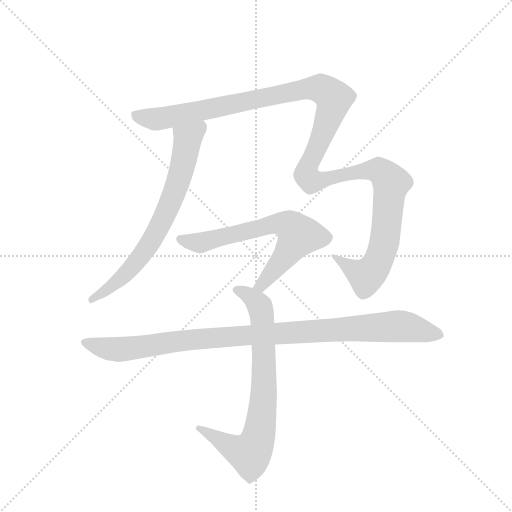
t = 0.00 s
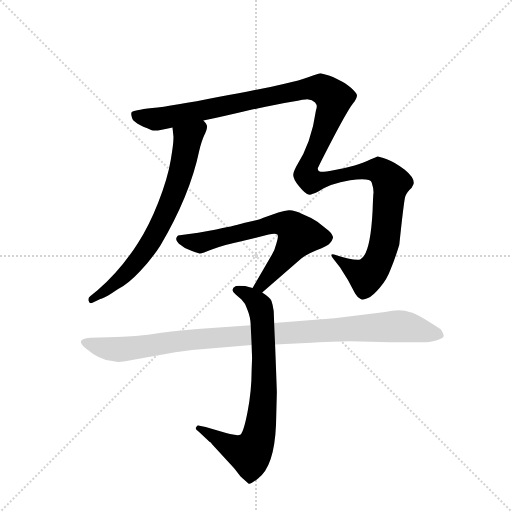
t = 3.87 s
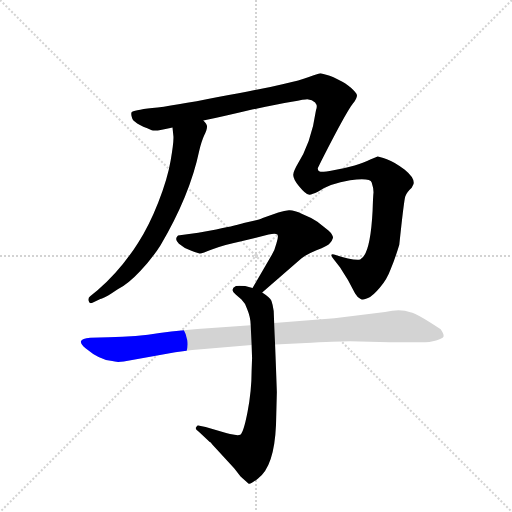
t = 4.11 s
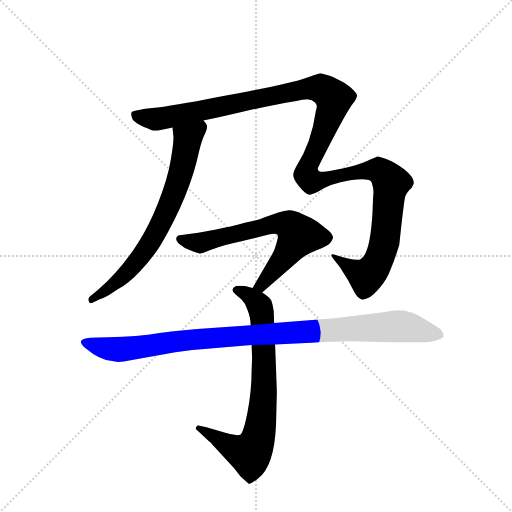
t = 4.35 s
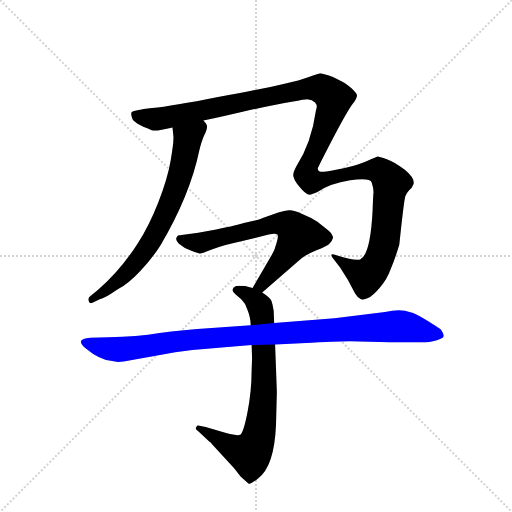
t = 4.58 s
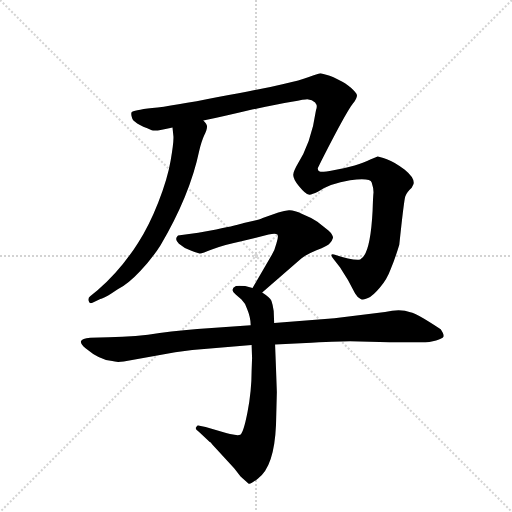
t = 5.24 s

The animated SVG that drew these frames (rendered in a browser with its animation timeline set to each time). Animation: 5 CSS @keyframes rules; one cycle of 5.24 s.

<svg version="1.1" viewBox="0 0 1024 1024" xmlns="http://www.w3.org/2000/svg">
  <g stroke="lightgray" stroke-dasharray="1,1" stroke-width="1" transform="scale(4, 4)">
    <line x1="0" y1="0" x2="256" y2="256"></line>
    <line x1="256" y1="0" x2="0" y2="256"></line>
    <line x1="128" y1="0" x2="128" y2="256"></line>
    <line x1="0" y1="128" x2="256" y2="128"></line>
  </g>
  <g transform="scale(0.92, -0.92) translate(60, -900)">
    <style type="text/css">
      
        @keyframes keyframes0 {
          from {
            stroke: blue;
            stroke-dashoffset: 718;
            stroke-width: 128;
          }
          70% {
            animation-timing-function: step-end;
            stroke: blue;
            stroke-dashoffset: 0;
            stroke-width: 128;
          }
          to {
            stroke: black;
            stroke-width: 1024;
          }
        }
        #make-me-a-hanzi-animation-0 {
          animation: keyframes0 0.8343098958333334s both;
          animation-delay: 0s;
          animation-timing-function: linear;
        }
      
        @keyframes keyframes1 {
          from {
            stroke: blue;
            stroke-dashoffset: 1376;
            stroke-width: 128;
          }
          82% {
            animation-timing-function: step-end;
            stroke: blue;
            stroke-dashoffset: 0;
            stroke-width: 128;
          }
          to {
            stroke: black;
            stroke-width: 1024;
          }
        }
        #make-me-a-hanzi-animation-1 {
          animation: keyframes1 1.3697916666666667s both;
          animation-delay: 0.8343098958333334s;
          animation-timing-function: linear;
        }
      
        @keyframes keyframes2 {
          from {
            stroke: blue;
            stroke-dashoffset: 671;
            stroke-width: 128;
          }
          69% {
            animation-timing-function: step-end;
            stroke: blue;
            stroke-dashoffset: 0;
            stroke-width: 128;
          }
          to {
            stroke: black;
            stroke-width: 1024;
          }
        }
        #make-me-a-hanzi-animation-2 {
          animation: keyframes2 0.7960611979166666s both;
          animation-delay: 2.2041015625s;
          animation-timing-function: linear;
        }
      
        @keyframes keyframes3 {
          from {
            stroke: blue;
            stroke-dashoffset: 766;
            stroke-width: 128;
          }
          71% {
            animation-timing-function: step-end;
            stroke: blue;
            stroke-dashoffset: 0;
            stroke-width: 128;
          }
          to {
            stroke: black;
            stroke-width: 1024;
          }
        }
        #make-me-a-hanzi-animation-3 {
          animation: keyframes3 0.8733723958333334s both;
          animation-delay: 3.0001627604166665s;
          animation-timing-function: linear;
        }
      
        @keyframes keyframes4 {
          from {
            stroke: blue;
            stroke-dashoffset: 1037;
            stroke-width: 128;
          }
          77% {
            animation-timing-function: step-end;
            stroke: blue;
            stroke-dashoffset: 0;
            stroke-width: 128;
          }
          to {
            stroke: black;
            stroke-width: 1024;
          }
        }
        #make-me-a-hanzi-animation-4 {
          animation: keyframes4 1.0939127604166667s both;
          animation-delay: 3.87353515625s;
          animation-timing-function: linear;
        }
      
    </style>
    
      <path d="M 315 623 L 317 604 Q 318 592 311 551 Q 304 510 284 460 Q 264 409 240 372 Q 202 312 152 269 L 136 256 Q 130 251 133 245 Q 135 239 141 242 L 158 250 Q 165 250 196 271 Q 220 284 245 311 Q 270 337 289 367 Q 353 476 373 572 Q 378 593 384 606 Q 390 618 390 624 Q 391 629 382 638 C 365 663 312 653 315 623 Z" fill="lightgray"></path>
    
      <path d="M 382 638 Q 424 647 479 660 Q 598 684 608 684 Q 619 683 625 677 Q 631 670 627 661 Q 617 589 584 538 Q 578 526 578 523 Q 575 513 590 495 Q 605 477 611 477 Q 617 476 631 483 Q 657 501 701 508 Q 745 514 748 503 Q 752 491 752 482 Q 751 473 750 442 Q 745 346 723 336 Q 709 333 666 347 Q 655 349 665 337 L 679 319 Q 698 291 712 262 Q 718 252 724 250 Q 730 247 740 252 Q 751 257 766 275 Q 781 292 789 314 Q 798 335 808 368 Q 818 463 821 473 Q 824 482 835 492 L 839 500 Q 842 513 820 531 Q 798 548 781 554 Q 764 560 761 560 L 745 553 Q 732 546 711 540 Q 691 534 665 530 Q 640 525 635 527 Q 630 529 631 535 Q 696 664 710 678 Q 716 688 716 692 Q 717 696 703 709 Q 689 721 679 725 Q 663 734 655 736 L 637 741 Q 633 741 613 733 Q 593 725 554 717 Q 515 708 414 689 Q 314 669 271 665 Q 229 660 226 656 Q 224 652 227 644 Q 228 633 270 617 Q 279 614 315 623 L 382 638 Z" fill="lightgray"></path>
    
      <path d="M 510 264 L 595 338 Q 604 346 628 356 Q 653 365 657 371 Q 662 376 664 383 Q 664 390 654 399 L 630 418 Q 615 428 597 435 Q 578 444 568 443 Q 559 442 545 438 L 511 426 Q 508 424 503 423 L 470 415 Q 459 411 410 401 L 371 394 L 327 388 Q 318 380 329 370 Q 340 360 356 355 Q 372 349 374 349 Q 377 348 402 358 Q 428 368 467 376 L 524 390 Q 539 394 543 390 Q 546 387 541 371 Q 537 355 531 346 L 489 274 C 474 248 487 244 510 264 Z" fill="lightgray"></path>
    
      <path d="M 487 150 L 488 122 L 487 94 Q 487 50 478 4 Q 469 -42 462 -45 Q 455 -49 413 -36 L 387 -28 L 371 -25 Q 368 -25 367 -28 Q 362 -32 374 -40 L 396 -61 Q 398 -61 401 -66 L 449 -118 L 463 -136 L 480 -151 Q 484 -154 501 -140 Q 536 -115 540 -24 L 542 48 L 538 151 L 536 198 L 535 224 Q 533 238 530 246 Q 527 253 510 264 L 489 274 L 473 278 Q 458 280 453 278 Q 438 271 453 259 L 465 249 Q 474 240 477 229 Q 485 210 485 193 L 487 150 Z" fill="lightgray"></path>
    
      <path d="M 176 167 L 136 166 Q 118 165 116 158 Q 115 151 126 143 Q 157 117 184 115 Q 192 112 209 114 L 321 134 L 358 139 L 487 150 L 538 151 L 617 155 Q 686 158 701 158 L 787 156 L 855 156 Q 875 156 888 160 Q 902 164 904 168 Q 906 172 898 184 Q 885 193 862 207 Q 839 220 832 221 Q 812 230 777 222 L 667 208 L 536 198 L 485 193 L 400 187 Q 336 183 287 176 Q 238 168 176 167 Z" fill="lightgray"></path>
    
    
      <clipPath id="make-me-a-hanzi-clip-0">
        <path d="M 315 623 L 317 604 Q 318 592 311 551 Q 304 510 284 460 Q 264 409 240 372 Q 202 312 152 269 L 136 256 Q 130 251 133 245 Q 135 239 141 242 L 158 250 Q 165 250 196 271 Q 220 284 245 311 Q 270 337 289 367 Q 353 476 373 572 Q 378 593 384 606 Q 390 618 390 624 Q 391 629 382 638 C 365 663 312 653 315 623 Z"></path>
      </clipPath>
      <path clip-path="url(#make-me-a-hanzi-clip-0)" d="M 377 628 L 348 598 L 327 503 L 275 385 L 244 340 L 194 287 L 139 249" fill="none" id="make-me-a-hanzi-animation-0" stroke-dasharray="590 1180" stroke-linecap="round"></path>
    
      <clipPath id="make-me-a-hanzi-clip-1">
        <path d="M 382 638 Q 424 647 479 660 Q 598 684 608 684 Q 619 683 625 677 Q 631 670 627 661 Q 617 589 584 538 Q 578 526 578 523 Q 575 513 590 495 Q 605 477 611 477 Q 617 476 631 483 Q 657 501 701 508 Q 745 514 748 503 Q 752 491 752 482 Q 751 473 750 442 Q 745 346 723 336 Q 709 333 666 347 Q 655 349 665 337 L 679 319 Q 698 291 712 262 Q 718 252 724 250 Q 730 247 740 252 Q 751 257 766 275 Q 781 292 789 314 Q 798 335 808 368 Q 818 463 821 473 Q 824 482 835 492 L 839 500 Q 842 513 820 531 Q 798 548 781 554 Q 764 560 761 560 L 745 553 Q 732 546 711 540 Q 691 534 665 530 Q 640 525 635 527 Q 630 529 631 535 Q 696 664 710 678 Q 716 688 716 692 Q 717 696 703 709 Q 689 721 679 725 Q 663 734 655 736 L 637 741 Q 633 741 613 733 Q 593 725 554 717 Q 515 708 414 689 Q 314 669 271 665 Q 229 660 226 656 Q 224 652 227 644 Q 228 633 270 617 Q 279 614 315 623 L 382 638 Z"></path>
      </clipPath>
      <path clip-path="url(#make-me-a-hanzi-clip-1)" d="M 232 650 L 269 641 L 300 643 L 619 708 L 637 708 L 656 697 L 666 686 L 665 676 L 630 577 L 612 546 L 608 518 L 616 507 L 625 506 L 750 530 L 774 522 L 790 503 L 778 384 L 756 320 L 736 299 L 683 330 L 675 341" fill="none" id="make-me-a-hanzi-animation-1" stroke-dasharray="1248 2496" stroke-linecap="round"></path>
    
      <clipPath id="make-me-a-hanzi-clip-2">
        <path d="M 510 264 L 595 338 Q 604 346 628 356 Q 653 365 657 371 Q 662 376 664 383 Q 664 390 654 399 L 630 418 Q 615 428 597 435 Q 578 444 568 443 Q 559 442 545 438 L 511 426 Q 508 424 503 423 L 470 415 Q 459 411 410 401 L 371 394 L 327 388 Q 318 380 329 370 Q 340 360 356 355 Q 372 349 374 349 Q 377 348 402 358 Q 428 368 467 376 L 524 390 Q 539 394 543 390 Q 546 387 541 371 Q 537 355 531 346 L 489 274 C 474 248 487 244 510 264 Z"></path>
      </clipPath>
      <path clip-path="url(#make-me-a-hanzi-clip-2)" d="M 334 380 L 385 373 L 535 413 L 570 410 L 588 384 L 516 289 L 497 277" fill="none" id="make-me-a-hanzi-animation-2" stroke-dasharray="543 1086" stroke-linecap="round"></path>
    
      <clipPath id="make-me-a-hanzi-clip-3">
        <path d="M 487 150 L 488 122 L 487 94 Q 487 50 478 4 Q 469 -42 462 -45 Q 455 -49 413 -36 L 387 -28 L 371 -25 Q 368 -25 367 -28 Q 362 -32 374 -40 L 396 -61 Q 398 -61 401 -66 L 449 -118 L 463 -136 L 480 -151 Q 484 -154 501 -140 Q 536 -115 540 -24 L 542 48 L 538 151 L 536 198 L 535 224 Q 533 238 530 246 Q 527 253 510 264 L 489 274 L 473 278 Q 458 280 453 278 Q 438 271 453 259 L 465 249 Q 474 240 477 229 Q 485 210 485 193 L 487 150 Z"></path>
      </clipPath>
      <path clip-path="url(#make-me-a-hanzi-clip-3)" d="M 455 269 L 497 244 L 509 216 L 514 54 L 502 -51 L 489 -79 L 483 -86 L 474 -85 L 373 -32" fill="none" id="make-me-a-hanzi-animation-3" stroke-dasharray="638 1276" stroke-linecap="round"></path>
    
      <clipPath id="make-me-a-hanzi-clip-4">
        <path d="M 176 167 L 136 166 Q 118 165 116 158 Q 115 151 126 143 Q 157 117 184 115 Q 192 112 209 114 L 321 134 L 358 139 L 487 150 L 538 151 L 617 155 Q 686 158 701 158 L 787 156 L 855 156 Q 875 156 888 160 Q 902 164 904 168 Q 906 172 898 184 Q 885 193 862 207 Q 839 220 832 221 Q 812 230 777 222 L 667 208 L 536 198 L 485 193 L 400 187 Q 336 183 287 176 Q 238 168 176 167 Z"></path>
      </clipPath>
      <path clip-path="url(#make-me-a-hanzi-clip-4)" d="M 123 156 L 200 140 L 349 161 L 803 191 L 898 171" fill="none" id="make-me-a-hanzi-animation-4" stroke-dasharray="909 1818" stroke-linecap="round"></path>
    
  </g>
</svg>
